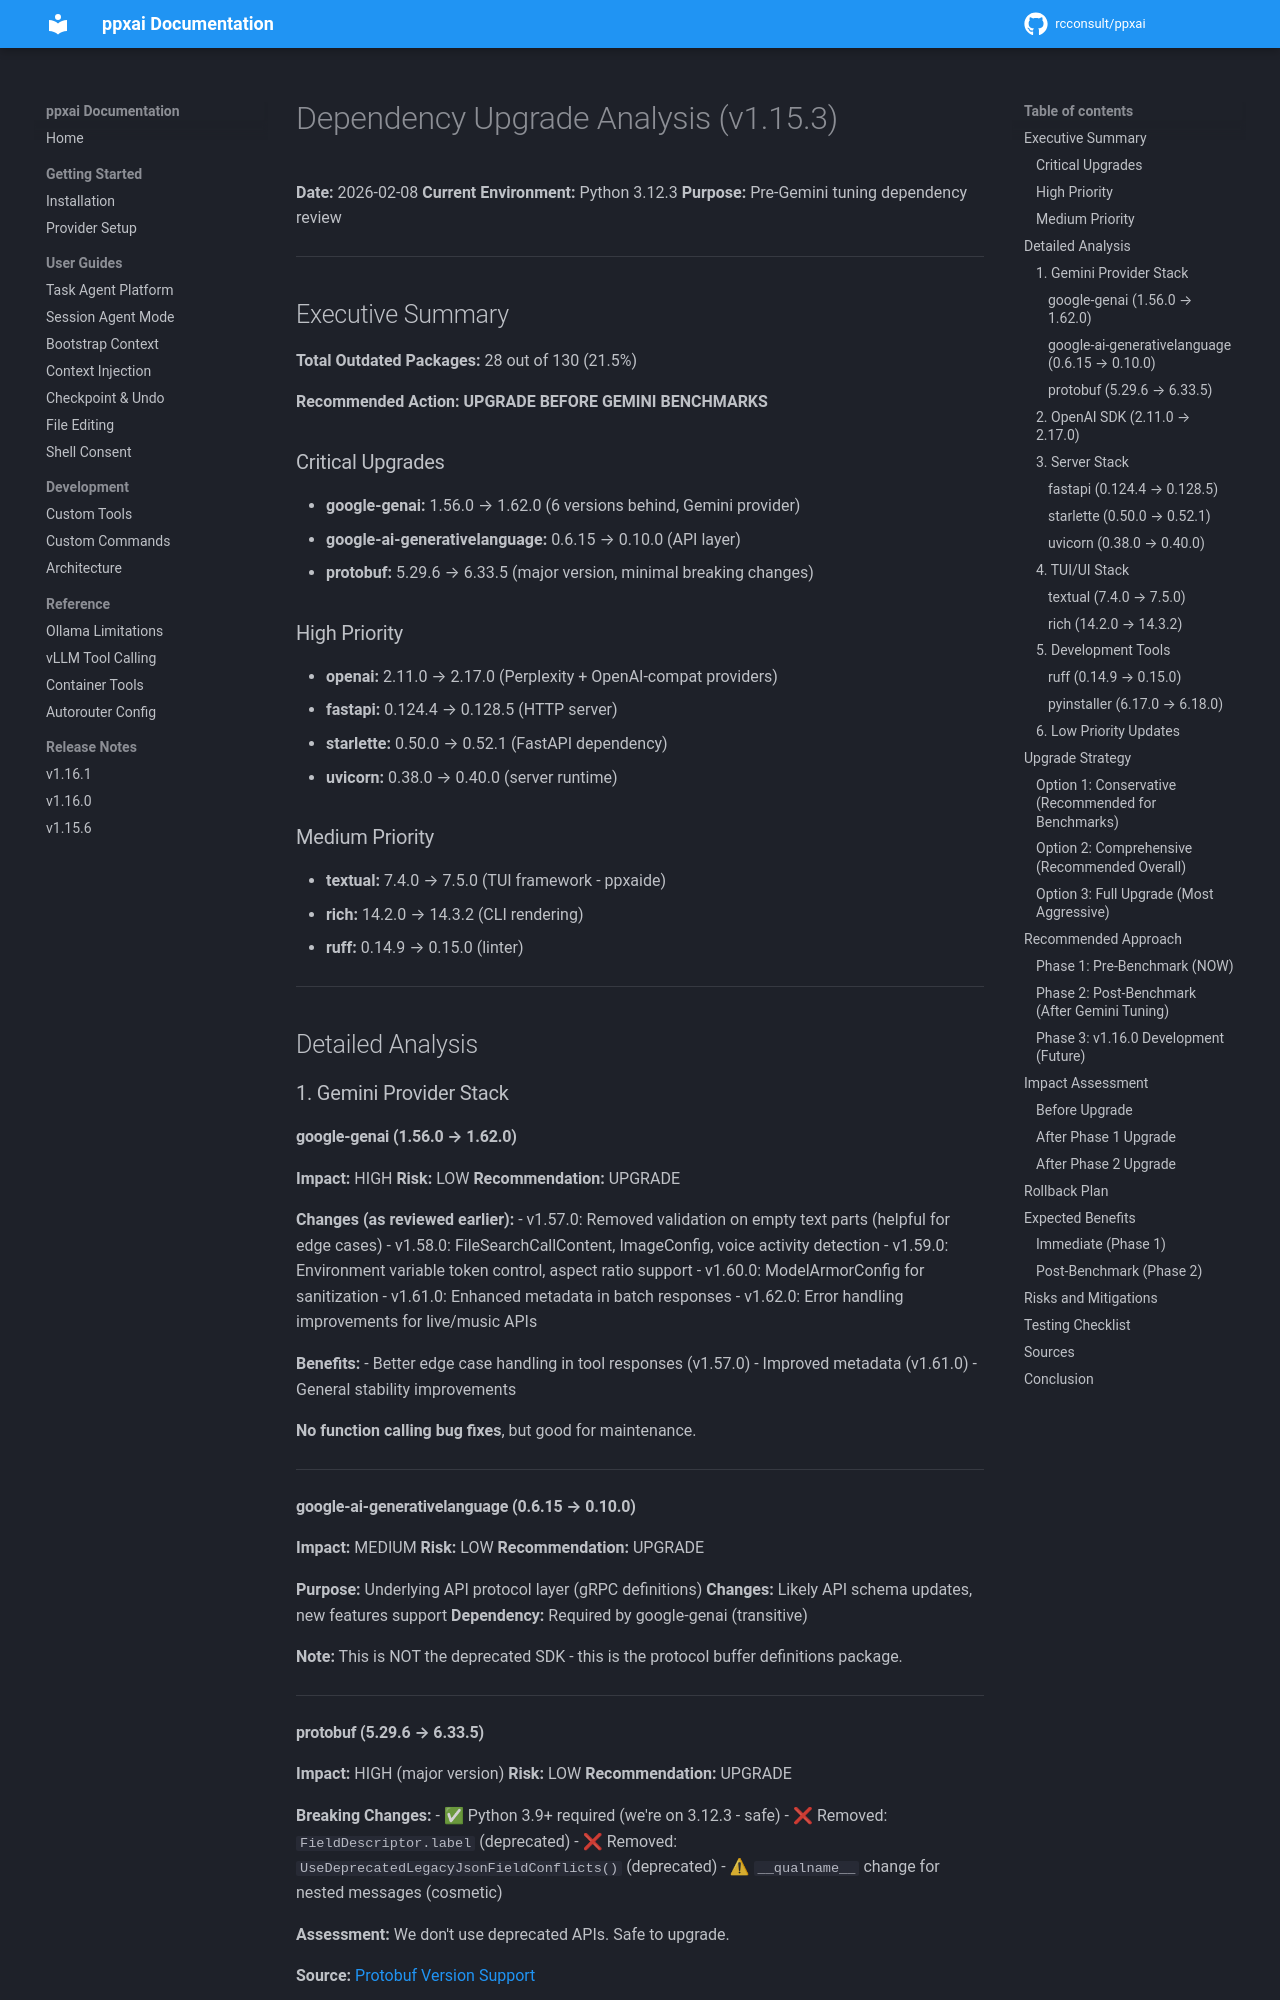

repository: rcconsult/ppxai · page: 1.19.4/archive/v1.15.3/DEPENDENCY-UPGRADE-ANALYSIS/index.html · generator: mkdocs

# Dependency Upgrade Analysis (v1.15.3)

**Date:** 2026-02-08
**Current Environment:** Python 3.12.3
**Purpose:** Pre-Gemini tuning dependency review

---

## Executive Summary

**Total Outdated Packages:** 28 out of 130 (21.5%)

**Recommended Action:** **UPGRADE BEFORE GEMINI BENCHMARKS**

### Critical Upgrades
- **google-genai:** 1.56.0 → 1.62.0 (6 versions behind, Gemini provider)
- **google-ai-generativelanguage:** 0.6.15 → 0.10.0 (API layer)
- **protobuf:** 5.29.6 → 6.33.5 (major version, minimal breaking changes)

### High Priority
- **openai:** 2.11.0 → 2.17.0 (Perplexity + OpenAI-compat providers)
- **fastapi:** 0.124.4 → 0.128.5 (HTTP server)
- **starlette:** 0.50.0 → 0.52.1 (FastAPI dependency)
- **uvicorn:** 0.38.0 → 0.40.0 (server runtime)

### Medium Priority
- **textual:** 7.4.0 → 7.5.0 (TUI framework - ppxaide)
- **rich:** 14.2.0 → 14.3.2 (CLI rendering)
- **ruff:** 0.14.9 → 0.15.0 (linter)

---

## Detailed Analysis

### 1. Gemini Provider Stack

#### google-genai (1.56.0 → 1.62.0)

**Impact:** HIGH
**Risk:** LOW
**Recommendation:** UPGRADE

**Changes (as reviewed earlier):**
- v1.57.0: Removed validation on empty text parts (helpful for edge cases)
- v1.58.0: FileSearchCallContent, ImageConfig, voice activity detection
- v1.59.0: Environment variable token control, aspect ratio support
- v1.60.0: ModelArmorConfig for sanitization
- v1.61.0: Enhanced metadata in batch responses
- v1.62.0: Error handling improvements for live/music APIs

**Benefits:**
- Better edge case handling in tool responses (v1.57.0)
- Improved metadata (v1.61.0)
- General stability improvements

**No function calling bug fixes**, but good for maintenance.

---

#### google-ai-generativelanguage (0.6.15 → 0.10.0)

**Impact:** MEDIUM
**Risk:** LOW
**Recommendation:** UPGRADE

**Purpose:** Underlying API protocol layer (gRPC definitions)
**Changes:** Likely API schema updates, new features support
**Dependency:** Required by google-genai (transitive)

**Note:** This is NOT the deprecated SDK - this is the protocol buffer definitions package.

---
